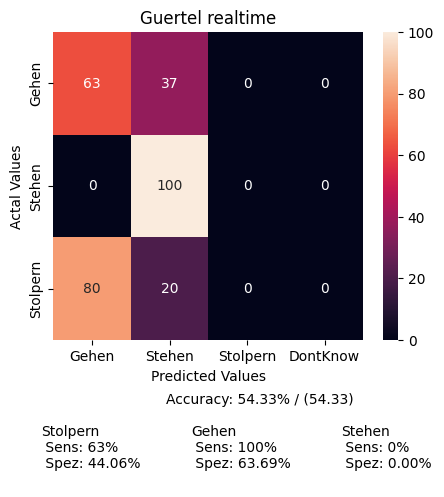

The table this chart was drawn from, first rows:
, Gehen, Stehen, Stolpern, DontKnow
Gehen, 31, 18, 0, 0
Stehen, 0, 52, 0, 0
Stolpern, 8, 2, 0, 0
